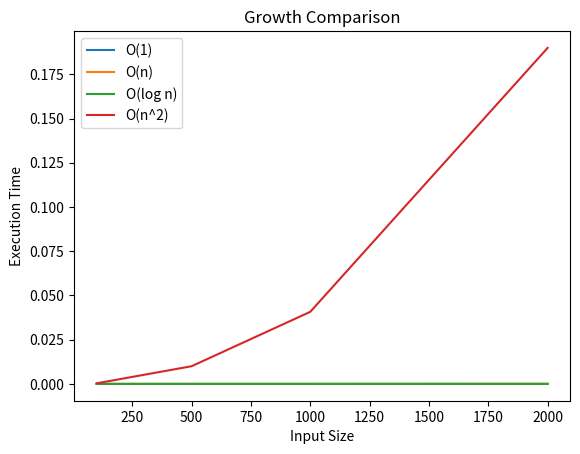

Write Python code to recreate this figure.
# ADA Lab Assignment - Analysis & Design of Algorithms
# Author: Adarsh Rai

import time
import random
import matplotlib.pyplot as plt

# -------------------- TASK 1 --------------------
# Algorithm Growth Observation

def constant_time(n):
    return n * 5

def linear_time(n):
    total = 0
    for i in range(n):
        total += i
    return total

def quadratic_time(n):
    total = 0
    for i in range(n):
        for j in range(n):
            total += i + j
    return total

def logarithmic_time(n):
    while n > 1:
        n = n // 2
    return n

def task1():
    input_sizes = [100, 500, 1000, 2000]

    constant_times, linear_times = [], []
    quadratic_times, logarithmic_times = [], []

    for n in input_sizes:
        start = time.perf_counter()
        constant_time(n)
        constant_times.append(time.perf_counter() - start)

        start = time.perf_counter()
        linear_time(n)
        linear_times.append(time.perf_counter() - start)

        start = time.perf_counter()
        logarithmic_time(n)
        logarithmic_times.append(time.perf_counter() - start)

        start = time.perf_counter()
        quadratic_time(n)
        quadratic_times.append(time.perf_counter() - start)

    plt.plot(input_sizes, constant_times, label="O(1)")
    plt.plot(input_sizes, linear_times, label="O(n)")
    plt.plot(input_sizes, logarithmic_times, label="O(log n)")
    plt.plot(input_sizes, quadratic_times, label="O(n^2)")

    plt.xlabel("Input Size")
    plt.ylabel("Execution Time")
    plt.title("Growth Comparison")
    plt.legend()
    plt.show()


# -------------------- TASK 2 --------------------
# Searching Algorithms

def linear_search(arr, key):
    for i in range(len(arr)):
        if arr[i] == key:
            return i
    return -1

def binary_search(arr, key):
    low, high = 0, len(arr) - 1
    while low <= high:
        mid = (low + high) // 2
        if arr[mid] == key:
            return mid
        elif arr[mid] < key:
            low = mid + 1
        else:
            high = mid - 1
    return -1

def task2():
    input_sizes = [10, 100, 500, 1000]

    for n in input_sizes:
        arr = sorted(random.sample(range(1, n * 5), n))

        start = time.time()
        linear_search(arr, -1)
        print(f"Linear Search Worst Case for n={n}: {time.time() - start}")


# -------------------- TASK 3 --------------------
# Recursion

factorial_calls = 0

def factorial(n):
    global factorial_calls
    factorial_calls += 1
    if n == 0:
        return 1
    return n * factorial(n - 1)


# -------------------- TASK 4 --------------------
# Recurrence

count_T1 = 0

def T1(n):
    global count_T1
    count_T1 += 1
    if n <= 1:
        return 1
    return T1(n // 2) + n


# -------------------- MAIN --------------------

if __name__ == "__main__":
    print("Running Task 1...")
    task1()

    print("\nRunning Task 2...")
    task2()

    print("\nFactorial Example:", factorial(5))
